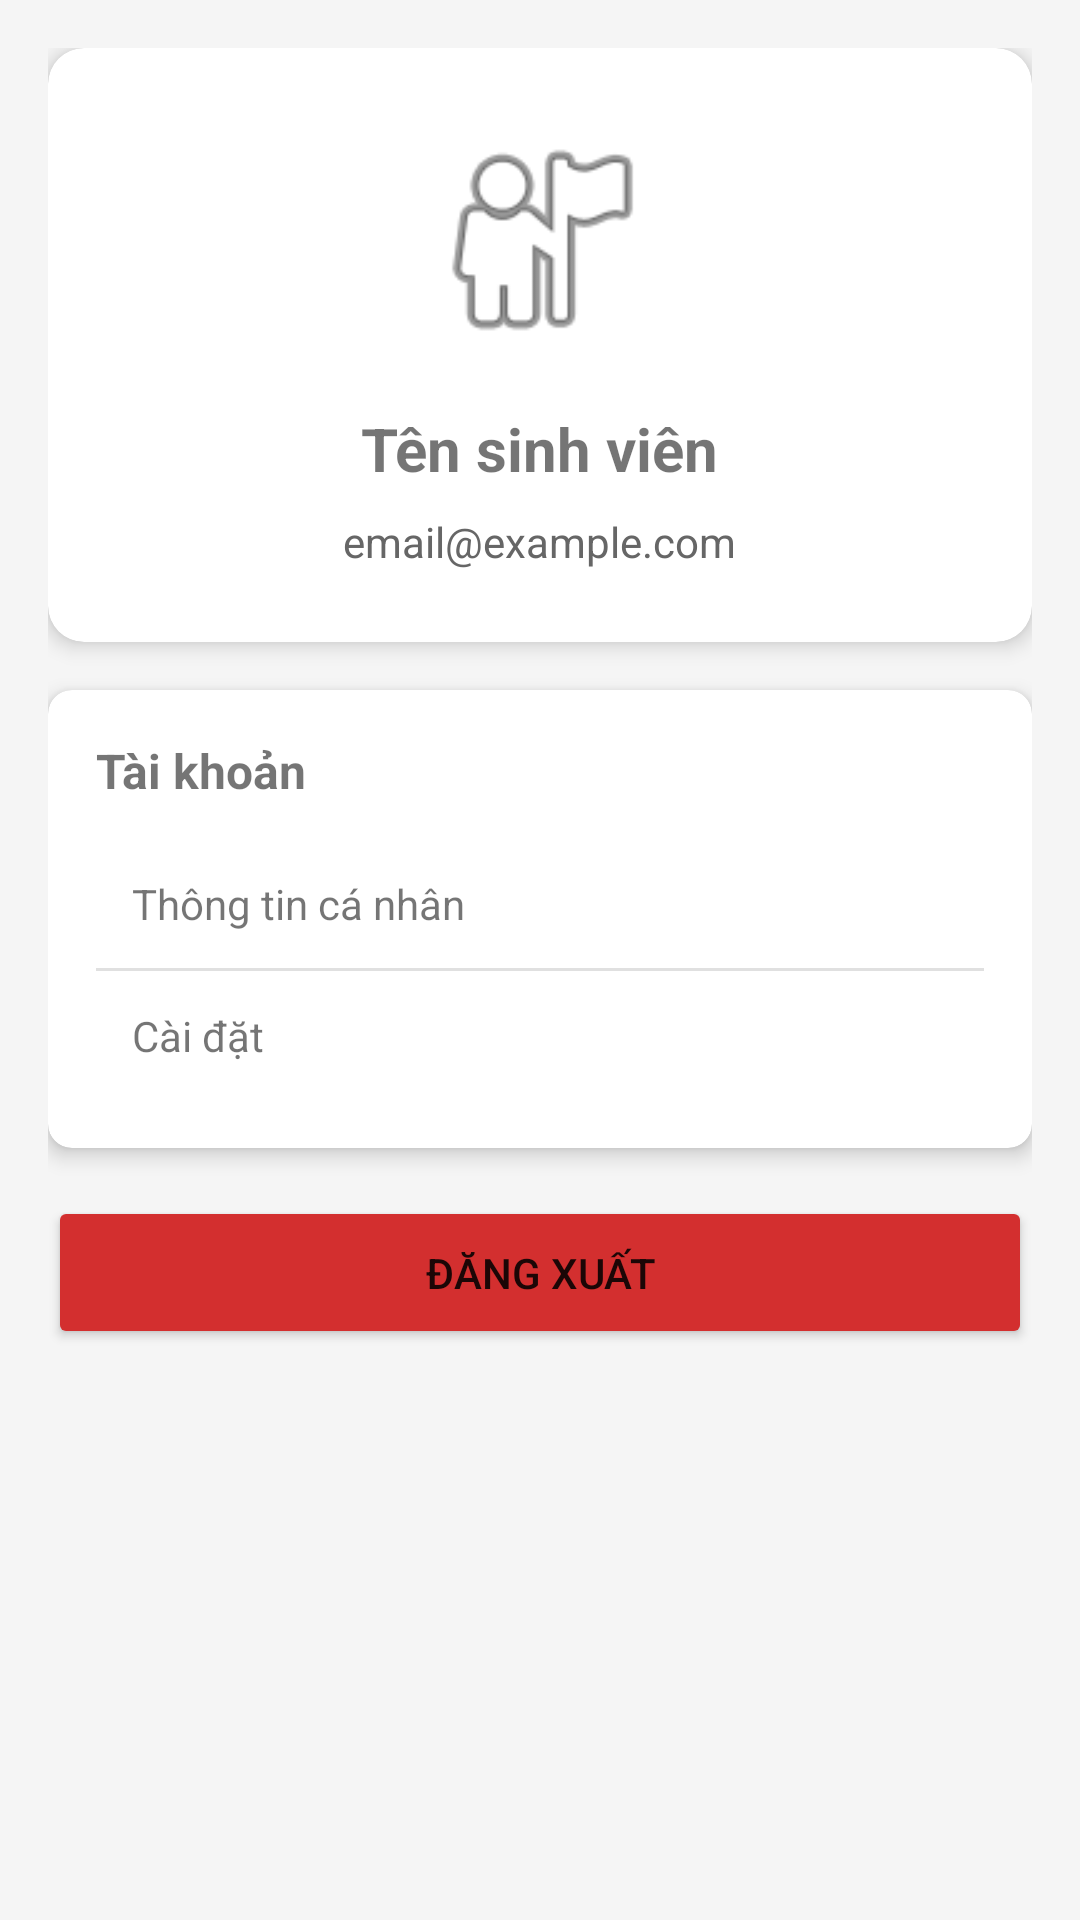

Android layout source for this screen:
<!-- AndroidManifest.xml: application theme Theme.HocTap_KiemTra_App -->
<!-- res/layout/fragment_profile.xml -->
<?xml version="1.0" encoding="utf-8"?>
<ScrollView xmlns:android="http://schemas.android.com/apk/res/android"
    xmlns:app="http://schemas.android.com/apk/res-auto"
    android:layout_width="match_parent"
    android:layout_height="match_parent"
    android:background="#F5F5F5">

    <LinearLayout
        android:layout_width="match_parent"
        android:layout_height="wrap_content"
        android:orientation="vertical"
        android:padding="16dp">

        
        <androidx.cardview.widget.CardView
            android:layout_width="match_parent"
            android:layout_height="wrap_content"
            app:cardCornerRadius="12dp"
            app:cardElevation="4dp"
            android:layout_marginBottom="16dp">

            <LinearLayout
                android:layout_width="match_parent"
                android:layout_height="wrap_content"
                android:orientation="vertical"
                android:padding="24dp"
                android:gravity="center">

                <ImageView
                    android:layout_width="80dp"
                    android:layout_height="80dp"
                    android:src="@android:drawable/ic_menu_myplaces"
                    android:layout_marginBottom="16dp"/>

                <TextView
                    android:id="@+id/tvProfileName"
                    android:layout_width="wrap_content"
                    android:layout_height="wrap_content"
                    android:text="Tên sinh viên"
                    android:textSize="20sp"
                    android:textStyle="bold"
                    android:layout_marginBottom="8dp"/>

                <TextView
                    android:id="@+id/tvProfileEmail"
                    android:layout_width="wrap_content"
                    android:layout_height="wrap_content"
                    android:text="email@example.com"
                    android:textSize="14sp"
                    android:textColor="#666666"/>
            </LinearLayout>
        </androidx.cardview.widget.CardView>

        
        <androidx.cardview.widget.CardView
            android:layout_width="match_parent"
            android:layout_height="wrap_content"
            app:cardCornerRadius="8dp"
            app:cardElevation="4dp"
            android:layout_marginBottom="16dp">

            <LinearLayout
                android:layout_width="match_parent"
                android:layout_height="wrap_content"
                android:orientation="vertical"
                android:padding="16dp">

                <TextView
                    android:layout_width="wrap_content"
                    android:layout_height="wrap_content"
                    android:text="Tài khoản"
                    android:textSize="16sp"
                    android:textStyle="bold"
                    android:layout_marginBottom="12dp"/>

                <TextView
                    android:layout_width="match_parent"
                    android:layout_height="wrap_content"
                    android:text="Thông tin cá nhân"
                    android:textSize="14sp"
                    android:padding="12dp"
                    android:background="?android:attr/selectableItemBackground"/>

                <View
                    android:layout_width="match_parent"
                    android:layout_height="1dp"
                    android:background="#E0E0E0"/>

                <TextView
                    android:layout_width="match_parent"
                    android:layout_height="wrap_content"
                    android:text="Cài đặt"
                    android:textSize="14sp"
                    android:padding="12dp"
                    android:background="?android:attr/selectableItemBackground"/>
            </LinearLayout>
        </androidx.cardview.widget.CardView>

        
        <Button
            android:id="@+id/btnLogout"
            android:layout_width="match_parent"
            android:layout_height="wrap_content"
            android:text="Đăng xuất"
            android:backgroundTint="#D32F2F"
            android:padding="16dp"/>
    </LinearLayout>
</ScrollView>
<!-- resources referenced by this layout -->
<resources>
  <style name="Theme.HocTap_KiemTra_App" parent="Theme.MaterialComponents.Light.NoActionBar">
          <item name="colorPrimary">#1976D2</item>
          <item name="colorPrimaryDark">#0D47A1</item>
          <item name="colorAccent">#FF9800</item>
          <item name="android:statusBarColor">#0D47A1</item>
      </style>
</resources>
